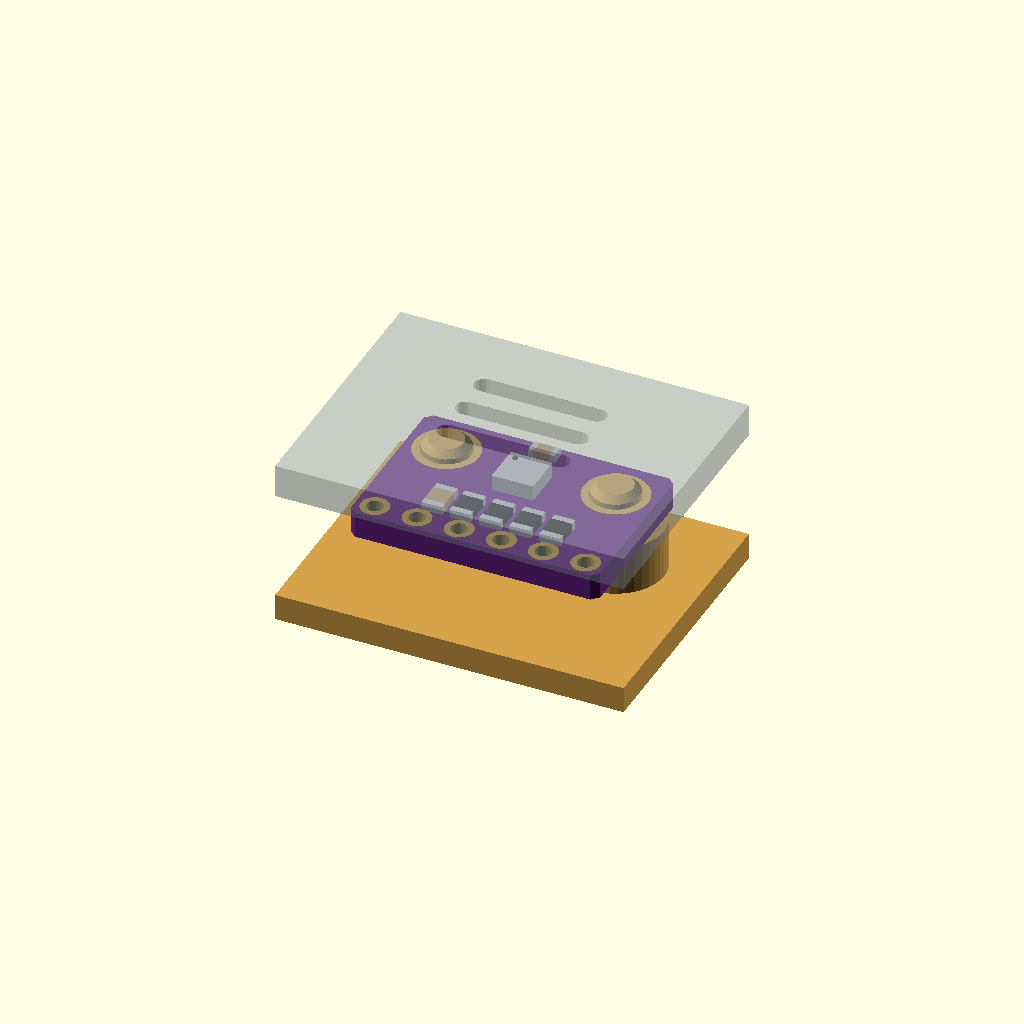
Cell 1 — every parameter at its default value.
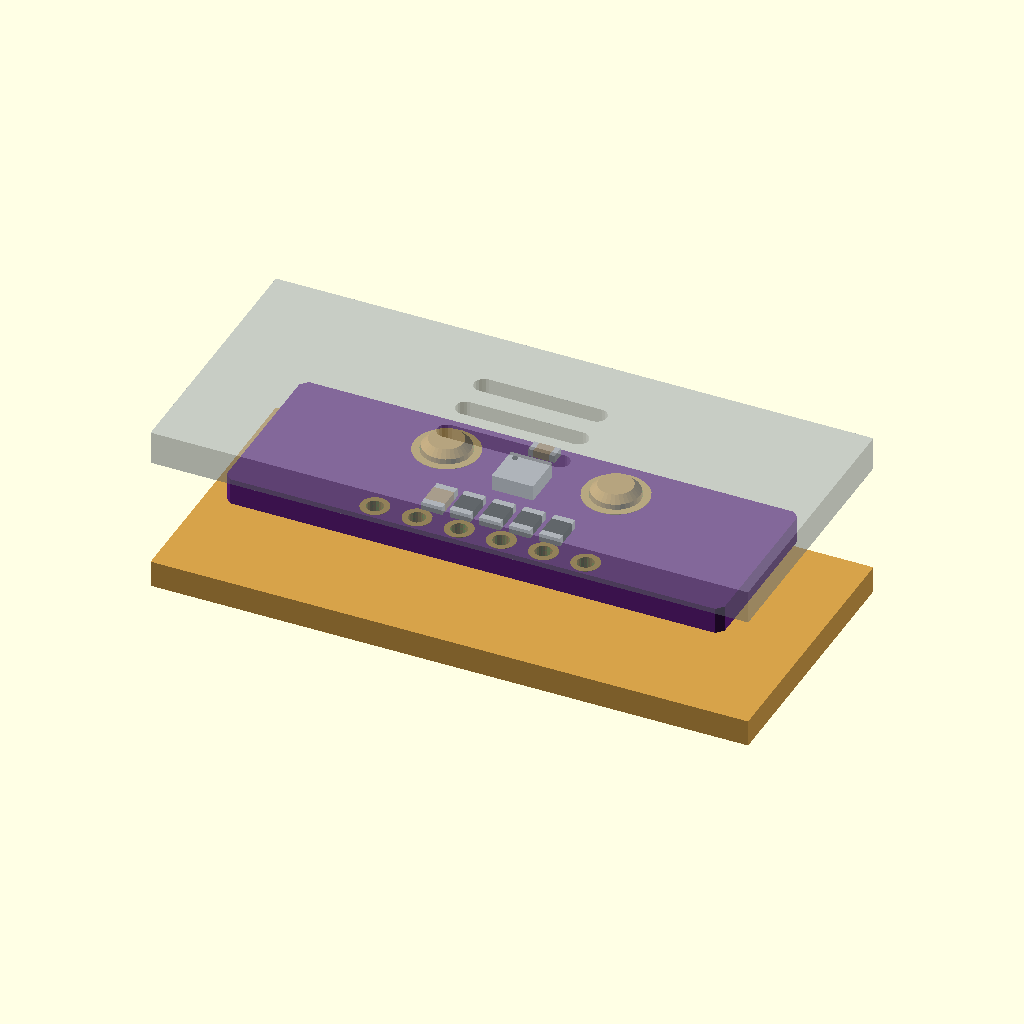
Cell 2: the same model with b_w = 30.
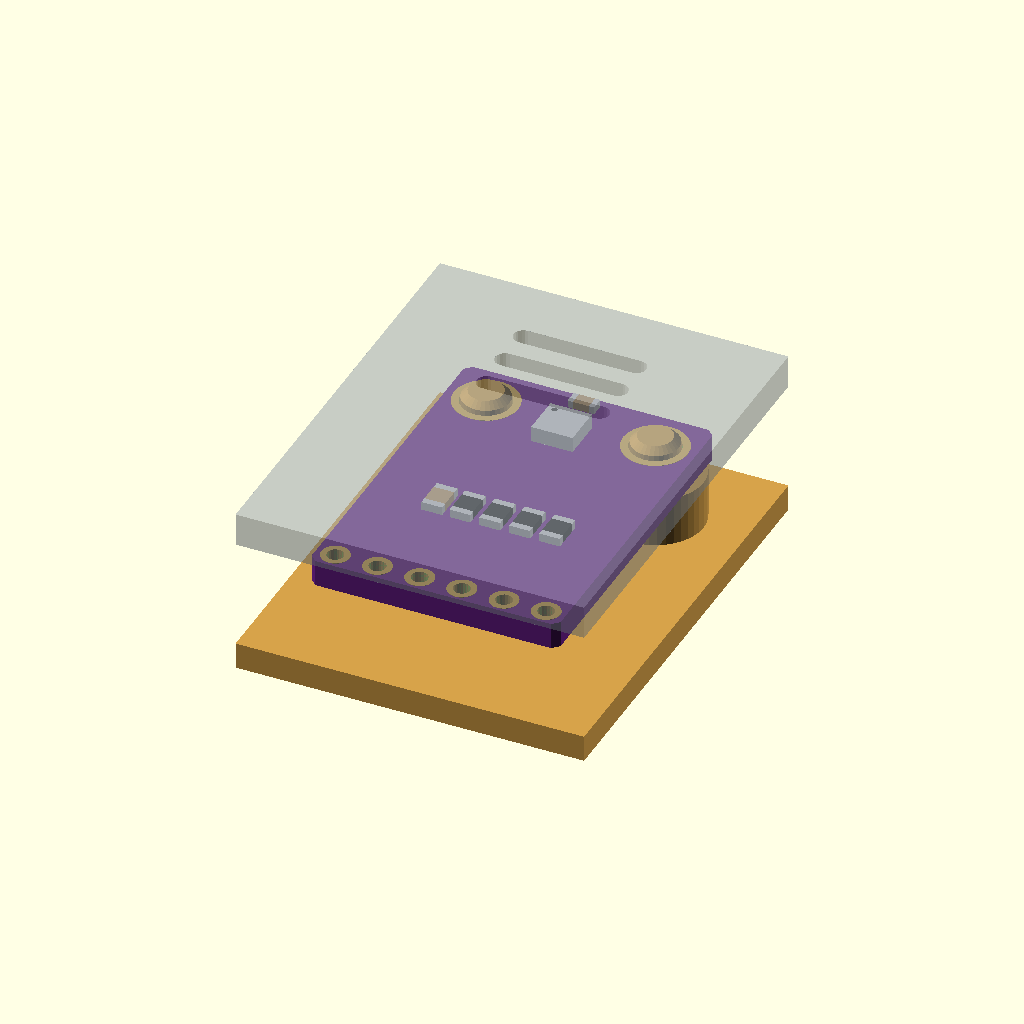
Cell 3: b_l = 20.4 (everything else at default).
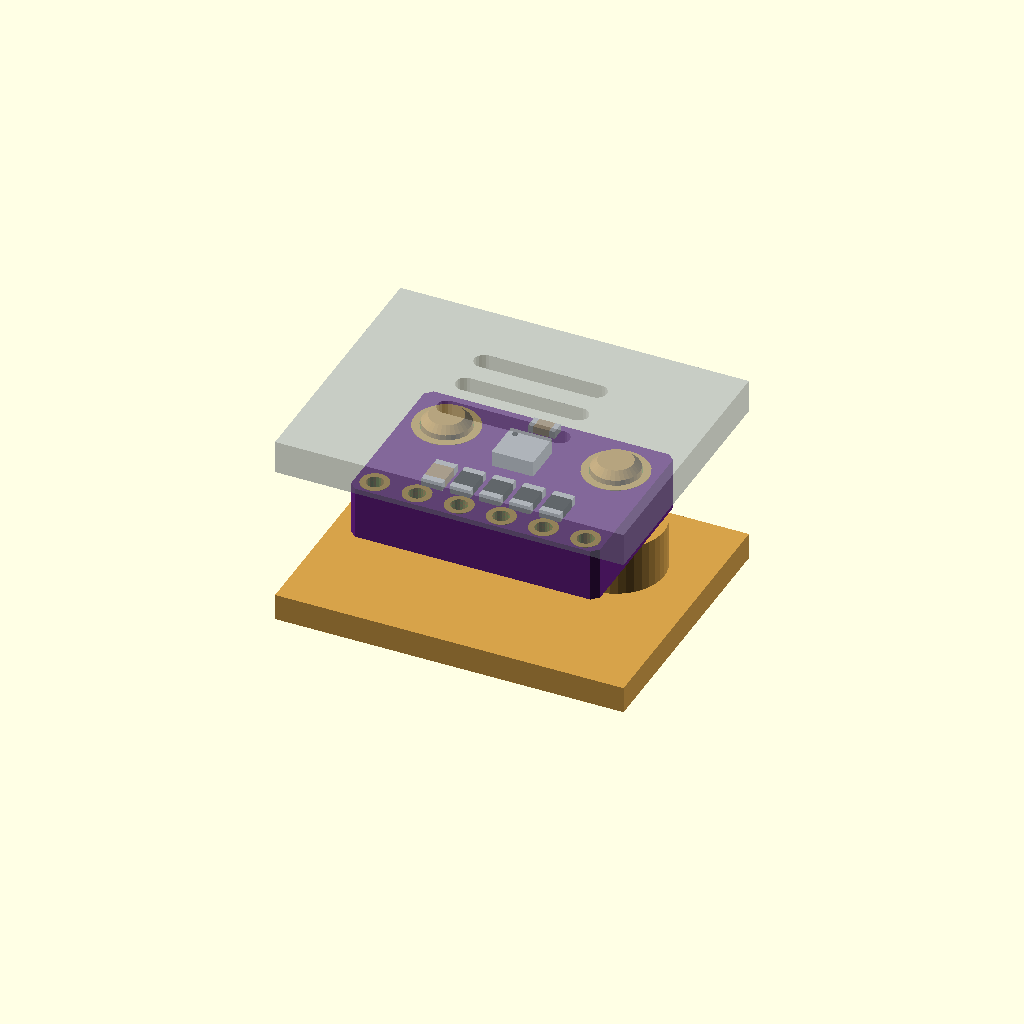
Cell 4: b_t = 3.2 (everything else at default).
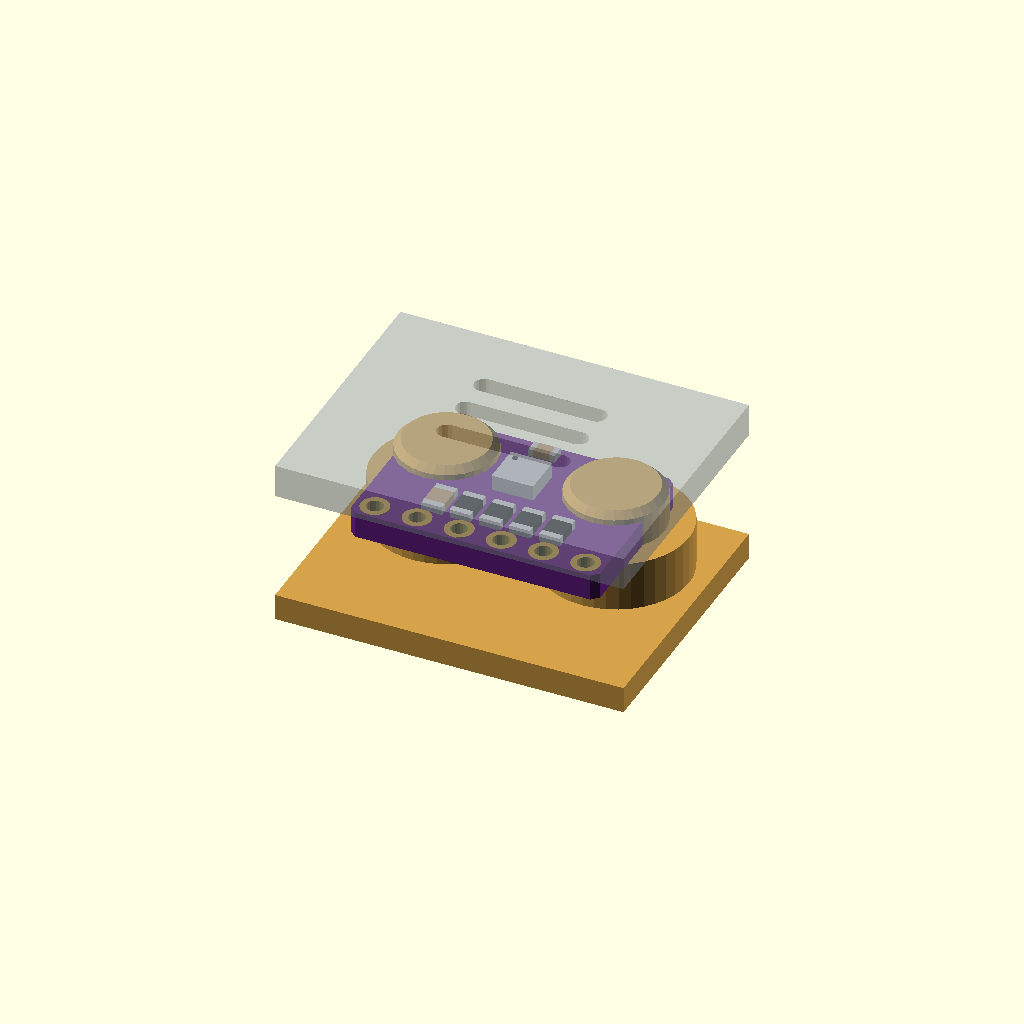
Cell 5 — hole_d set to 6, the other parameters unchanged.
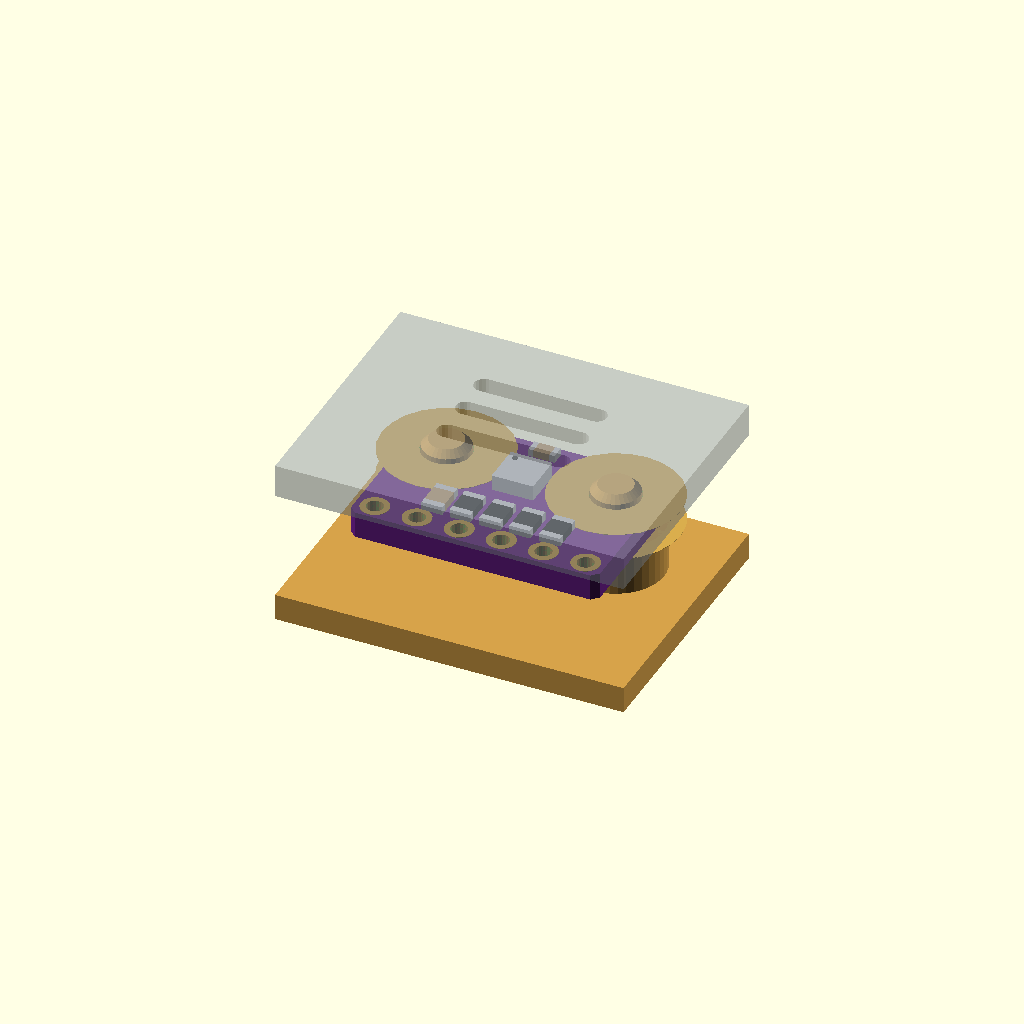
Cell 6: ring_d = 7.8 (everything else at default).
One fixed orthographic camera (rotation 55°, 0°, 25°; colour scheme Cornfield) for every cell.
OpenSCAD source file sensors/gy_bme280/gy_bme280.scad:
// GY-BME280 / GY-BMP280 breakout (purple, 6 pins: VCC GND SCL SDA CSB SDO,
// two mounting holes). The same board is sold with a BME280 (temperature,
// humidity, pressure) or a BMP280 (no humidity).
//
//   use <partbin/sensors/gy_bme280/gy_bme280.scad>
//
//   gy_bme280();                      the board, with its parts
//   gy_bme280(detail = false);        only what matters for fit (fast)
//   gy_bme280(headers = "down");      with a pin header soldered on
//   gy_bme280_holder(h = 3);          posts under its holes, add to the case
//   gy_bme280_vents(gap, wall);       air slots over the sensor, subtract from the lid
//   gy_bme280_size()                  [width, length, pcb thickness]
//   gy_bme280_sensor()                [x, y] of the sensor chip
//
// Where it sits: parts up, the board centred on x = y = 0, its underside at
// z = 0, the pin row along the bottom edge (-y), the holes at the top (+y).
// For the vents, the lid's inside face is `gap` mm above the board's top.
//
// The sensor measures the air around it: keep it away from warm parts and
// give it vents. Opened on its own, this file shows it on its posts under a
// see-through lid with the vents (set show = "board" or "holder").

use <../../lib/parts.scad>
use <../../lib/breakout.scad>

// ------------------------- typical, from a seller photo scaled by the 2.54 mm pins
b_w      = 15.0;    // board width (x)
b_l      = 10.2;    // board length (y)
b_t      = 1.6;     // PCB
hole_d   = 3.0;     // mounting holes
ring_d   = 3.9;     // their gold ring
hole_x   = 5.1;     // each hole from the centre (x)
hole_top = 2.6;     // hole centre to the top edge
pin_bot  = 1.0;     // pin centre to the bottom edge
chip_top = 3.8;     // sensor chip centre to the top edge
chip_h   = 0.93;    // sensor chip height (the tallest part)

holes  = [[-hole_x, b_l / 2 - hole_top], [hole_x, b_l / 2 - hole_top]];
pins_y = -b_l / 2 + pin_bot;
chip   = [0, b_l / 2 - chip_top];
pins   = ["VCC", "GND", "SCL", "SDA", "CSB", "SDO"];   // left to right, parts up

function gy_bme280_size() = [b_w, b_l, b_t];
function gy_bme280_sensor() = chip;
function gy_bme280_holes() = holes;
function gy_bme280_height() = b_t + chip_h;
function gy_bme280_pin(i) = [(i - 2.5) * 2.54, pins_y];   // 0 = VCC ... 5 = SDO

// ======================================================================= board
module gy_bme280(detail = true, headers = "none") {
    bo_pcb([b_w, b_l], b_t, 0.4, holes, hole_d, ring_d, 6, 0, pins_y, c_pcb_purple());
    translate([chip[0], chip[1], b_t]) bosch_can([2.5, 2.5], chip_h);
    if (detail) {
        translate([0, 0, b_t]) {
            translate([0, b_l / 2 - 0.9, 0]) smd_passive("0603", "c");
            for (p = [[-3.3, "c"], [-1.6, "r"], [0.2, "r"], [2.0, "r"], [3.8, "r"]])
                translate([p[0], -2.3, 0]) smd_passive("0805", p[1], 90);
        }
        // underside: pin names and the board's name
        for (i = [0:5]) bo_under((i - 2.5) * 2.54, pins_y + 1.3) silk(pins[i], 0.75, "left", rot = 90);
        bo_under(0, 2.4) silk("GY-BME/P", 0.9, rot = 180);
        bo_under(0, 3.6) silk("280", 0.9, rot = 180);
    }
    bo_headers(6, 0, pins_y, b_t, headers);
}

// ===================================================================== holder
// Posts under the two holes, `h` mm tall. style "peg": pins go up through
// the holes and the board presses on; "screw": pilot holes for small
// self-tapping screws (M2.5 or #2).
module gy_bme280_holder(h = 3, style = "peg") {
    bo_mounts(holes, hole_d, b_t, h, style);
}

// ====================================================================== vents
// Air slots over the sensor in a lid `wall` mm thick whose inside face is
// `gap` mm above the board's top.
module gy_bme280_vents(gap = 2, wall = 2, area = [8, 6]) {
    bo_vents(chip[0], chip[1], b_t + gap, wall, area);
}

// ========================================================= shown when opened
show = "demo";  // demo | board | holder
if (show == "board") gy_bme280();
else if (show == "holder") color("#d6a24a") gy_bme280_holder();
else bo_demo([b_w, b_l], 3, b_t + 2) {
    gy_bme280();
    gy_bme280_holder();
    gy_bme280_vents();
}
Customizer parameters (derived from the source; name, type, default, range or options):
b_w: number, default 15
b_l: number, default 10.2
b_t: number, default 1.6
hole_d: number, default 3
ring_d: number, default 3.9
hole_x: number, default 5.1
hole_top: number, default 2.6
pin_bot: number, default 1
chip_top: number, default 3.8
chip_h: number, default 0.93
